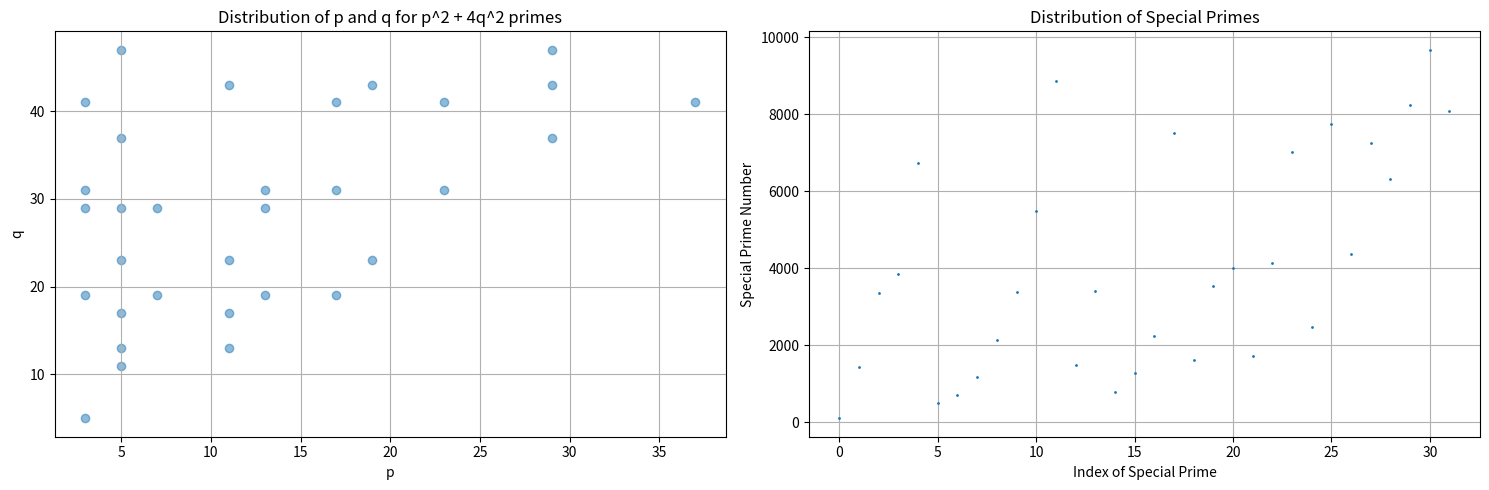

Python code for this plot:
import math
import matplotlib.pyplot as plt

def sieve_of_eratosthenes(limit):
    primes = [True] * (limit + 1)
    primes[0] = primes[1] = False
    for i in range(2, int(limit**0.5) + 1):
        if primes[i]:
            for j in range(i * i, limit + 1, i):
                primes[j] = False
    return [i for i in range(2, limit + 1) if primes[i]]

def is_special_prime(p, q, primes):
    number = p**2 + 4*q**2
    return number in primes

def collect_special_primes(limit):
    primes = sieve_of_eratosthenes(limit)
    special_primes = []
    for p in primes:
        for q in primes:
            if p <= q:  # To avoid duplicates like (3,2) and (2,3)
                if is_special_prime(p, q, primes):
                    special_primes.append((p, q, p**2 + 4*q**2))
    return special_primes

# Set the limit for prime generation
limit = 10000

# Generate special primes
special_primes = collect_special_primes(limit)

# Separate data for visualization
p_values = [p for p, q, _ in special_primes]
q_values = [q for _, q, _ in special_primes]
special_prime_values = [prime for _, _, prime in special_primes]

# Visualization
plt.figure(figsize=(15, 5))

# Plot distribution of p and q
plt.subplot(1, 2, 1)
plt.scatter(p_values, q_values, alpha=0.5)
plt.xlabel('p')
plt.ylabel('q')
plt.title('Distribution of p and q for p^2 + 4q^2 primes')
plt.grid(True)

# Plot distribution of special primes against their index
plt.subplot(1, 2, 2)
plt.plot(range(len(special_prime_values)), special_prime_values, 'o', markersize=1)
plt.xlabel('Index of Special Prime')
plt.ylabel('Special Prime Number')
plt.title('Distribution of Special Primes')
plt.grid(True)

plt.tight_layout()
plt.show()

print(f"Number of special primes found: {len(special_primes)}")
